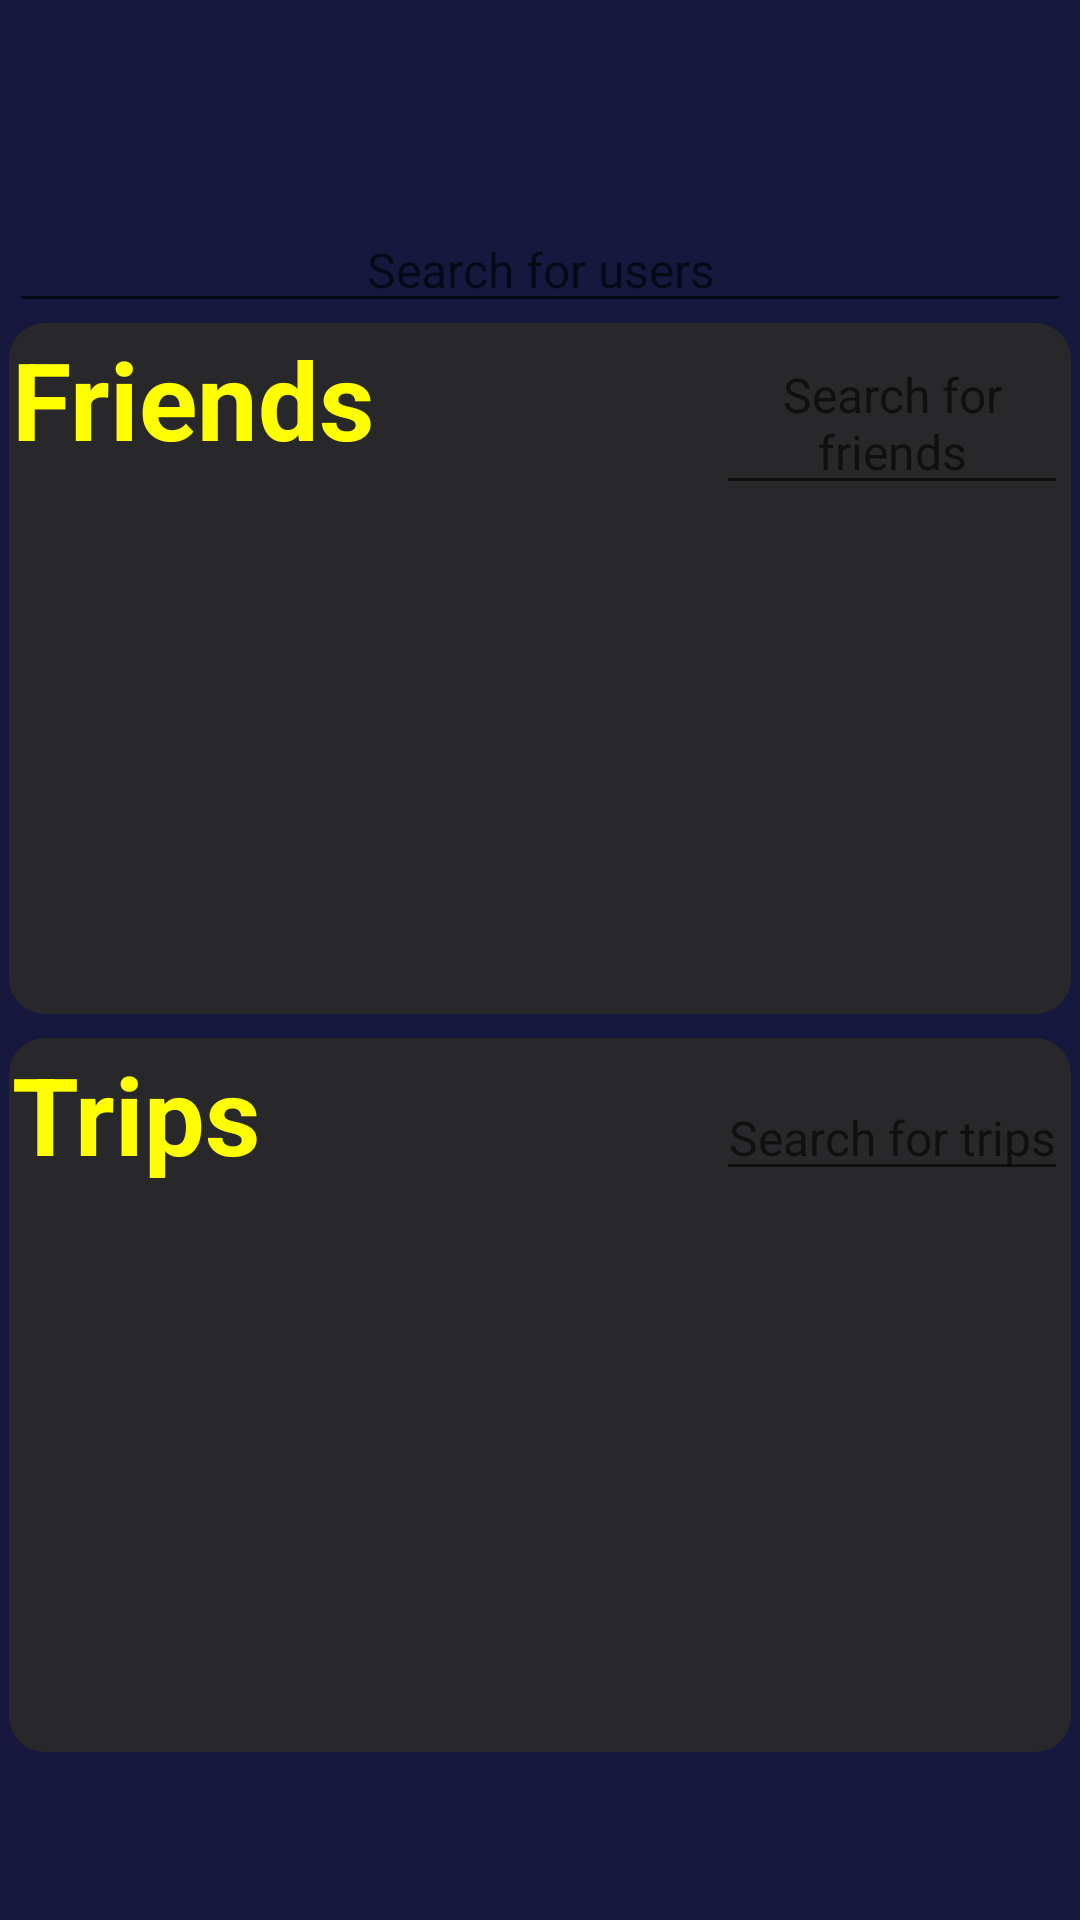

This screen was rendered from an Android layout file. Write that file and the resources it references.
<!-- AndroidManifest.xml: application theme Theme.AppCompat.DayNight -->
<!-- res/layout/fragment_chat.xml -->
<?xml version="1.0" encoding="utf-8"?>
<FrameLayout xmlns:android="http://schemas.android.com/apk/res/android"
    xmlns:app="http://schemas.android.com/apk/res-auto"
    xmlns:tools="http://schemas.android.com/tools"
    android:layout_width="match_parent"
    android:layout_height="match_parent"
    android:background="@color/main"
    tools:context=".fragments.ChatFragment">
<RelativeLayout
    xmlns:android="http://schemas.android.com/apk/res/android"
    android:layout_width="match_parent"
    android:layout_height="match_parent"
    android:layout_marginTop="66dp"
    android:padding="3dp"
>
    <EditText
        android:id="@+id/searchuserstext"
        android:layout_width="match_parent"
        android:layout_height="wrap_content"
        android:drawableLeft="@drawable/search"
        android:hint="Search for users"
        android:textColor="@color/text"
        android:textAlignment="center"
        android:textSize="16sp"/>
    <LinearLayout
        android:id="@+id/searchfriendslinear"
        android:layout_width="match_parent"
        android:layout_height="match_parent"
        android:orientation="vertical"
        android:layout_below="@+id/searchuserstext"
        android:paddingBottom="53dp">
        <LinearLayout
            android:padding="1dp"
            android:background="@drawable/corners"
            android:layout_weight="1"
            android:layout_width="match_parent"
            android:layout_height="match_parent"
            android:orientation="vertical"
            android:layout_marginBottom="8dp">
            <LinearLayout
                android:layout_width="match_parent"
                android:layout_height="wrap_content"
                android:orientation="horizontal">
                <TextView
                    android:layout_weight="1"
                    android:layout_width="match_parent"
                    android:layout_height="wrap_content"
                    android:text="Friends"
                    android:textColor="@color/text"
                    android:textSize="36sp"
                    android:textStyle="bold"
                    />
                <EditText
                    android:layout_weight="2"
                    android:id="@+id/searchfriends"
                    android:layout_width="match_parent"
                    android:layout_height="wrap_content"
                    android:drawableLeft="@drawable/search"
                    android:hint="Search for friends"
                    android:textColor="@color/text"
                    android:textAlignment="center"
                    android:textSize="16sp"/>
            </LinearLayout>
            <androidx.recyclerview.widget.RecyclerView
                android:id="@+id/friendrecycler"
                android:padding="8dp"
                android:layout_width="match_parent"
                android:layout_height="wrap_content"/>
        </LinearLayout>
        <LinearLayout
            android:padding="1dp"
            android:background="@drawable/corners"
            android:layout_weight="1"
            android:layout_width="match_parent"
            android:layout_height="match_parent"
            android:orientation="vertical">
            <LinearLayout
                android:layout_width="match_parent"
                android:layout_height="wrap_content"
                android:orientation="horizontal">
                <TextView
                    android:layout_weight="1"
                    android:layout_width="match_parent"
                    android:layout_height="wrap_content"
                    android:text="Trips"
                    android:textColor="@color/text"
                    android:textSize="36sp"
                    android:textStyle="bold"/>
                <EditText
                    android:layout_weight="2"
                    android:id="@+id/searchtrips"
                    android:layout_width="match_parent"
                    android:layout_height="wrap_content"
                    android:drawableLeft="@drawable/search"
                    android:hint="Search for trips"
                    android:textColor="@color/text"
                    android:textAlignment="center"
                    android:textSize="16sp"/>
            </LinearLayout>
            <androidx.recyclerview.widget.RecyclerView
                android:id="@+id/otriprecycler"
                android:padding="8dp"
                android:layout_width="match_parent"
                android:layout_height="wrap_content"/>

        </LinearLayout>
    </LinearLayout>
    <LinearLayout
        android:visibility="gone"
        android:layout_marginBottom="53dp"
        android:background="@drawable/corners"
        android:layout_below="@+id/searchusers"
        android:id="@+id/searchuserlinear"
        android:layout_width="match_parent"
        android:layout_height="match_parent">
        <androidx.recyclerview.widget.RecyclerView
            android:id="@+id/usersrecycler"
            android:padding="2dp"
            android:layout_width="match_parent"
            android:layout_height="wrap_content"/>
    </LinearLayout>
</RelativeLayout>
</FrameLayout>
<!-- resources referenced by this layout -->
<resources>
  <color name="main">#16183D</color>
  <color name="text">#FFFF00</color>
  <!-- drawable corners (drawable) -->
  <shape xmlns:android="http://schemas.android.com/apk/res/android">
      <corners android:radius="12dp" />
      <solid android:color="@color/bgcolor" /> 
  </shape>
  <color name="bgcolor">#28282b</color>
</resources>
